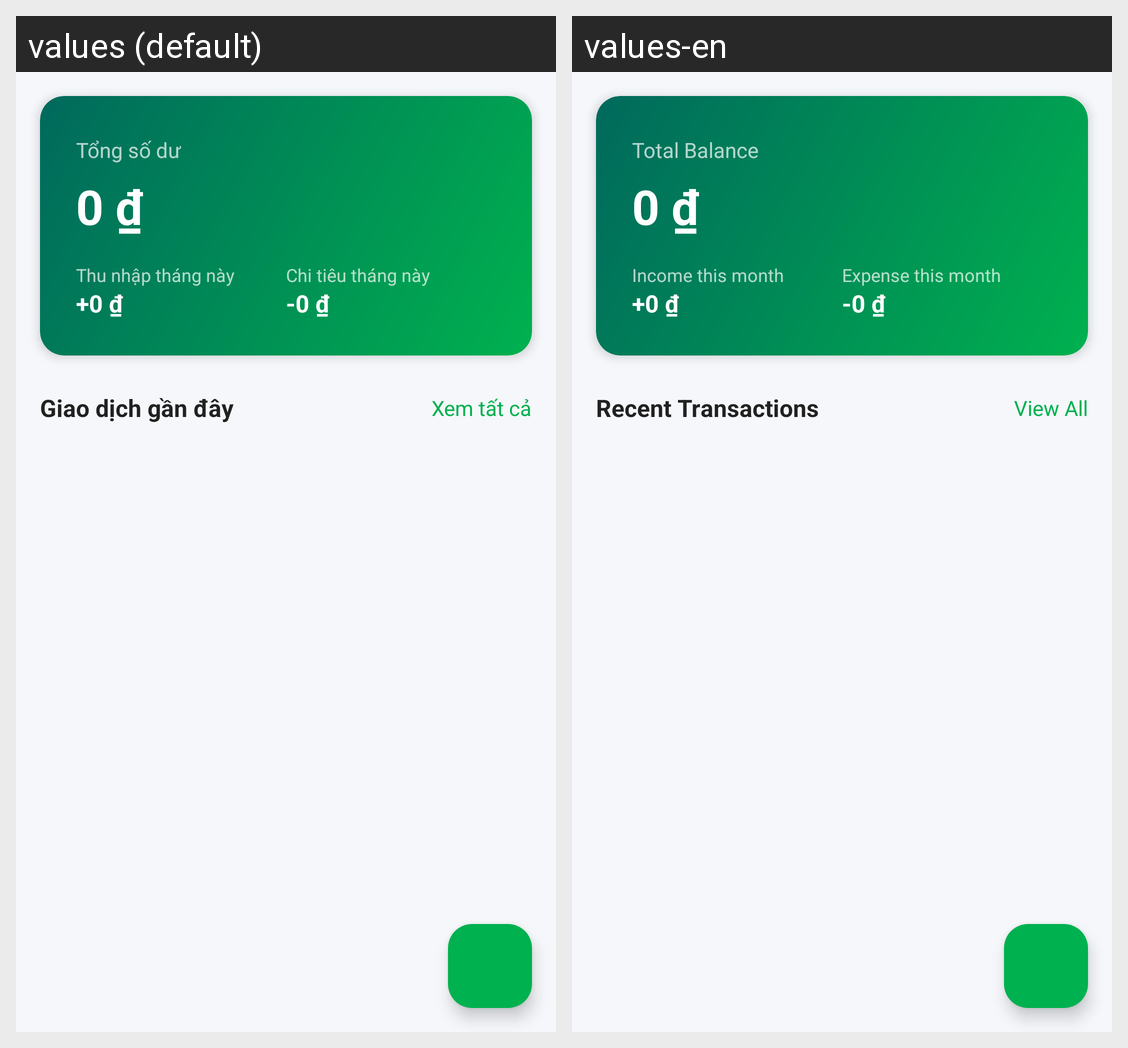

The same Android screen rendered under two of its app's locales, left to right. List the strings drawn on it with the default value and each locale's translation.
Android screen res/layout/fragment_home.xml rendered under 2 locales, left to right: values (default), values-en. Device: Nexus 5 (rendered at 1080×1920; each locale shown at half size, 540×960, under a caption strip naming it); theme Theme.FinaceManager.
Strings drawn on this screen, with the default value and each locale's value (text and hints the layout hard-codes, and strings that could not be matched under every locale, appear in the picture but are not listed):

label_total_balance
  values: Tổng số dư
  values-en: Total Balance

label_income_this_month
  values: Thu nhập tháng này
  values-en: Income this month

label_expense_this_month
  values: Chi tiêu tháng này
  values-en: Expense this month

label_view_all
  values: Xem tất cả
  values-en: View All

label_recent_transactions
  values: Giao dịch gần đây
  values-en: Recent Transactions
